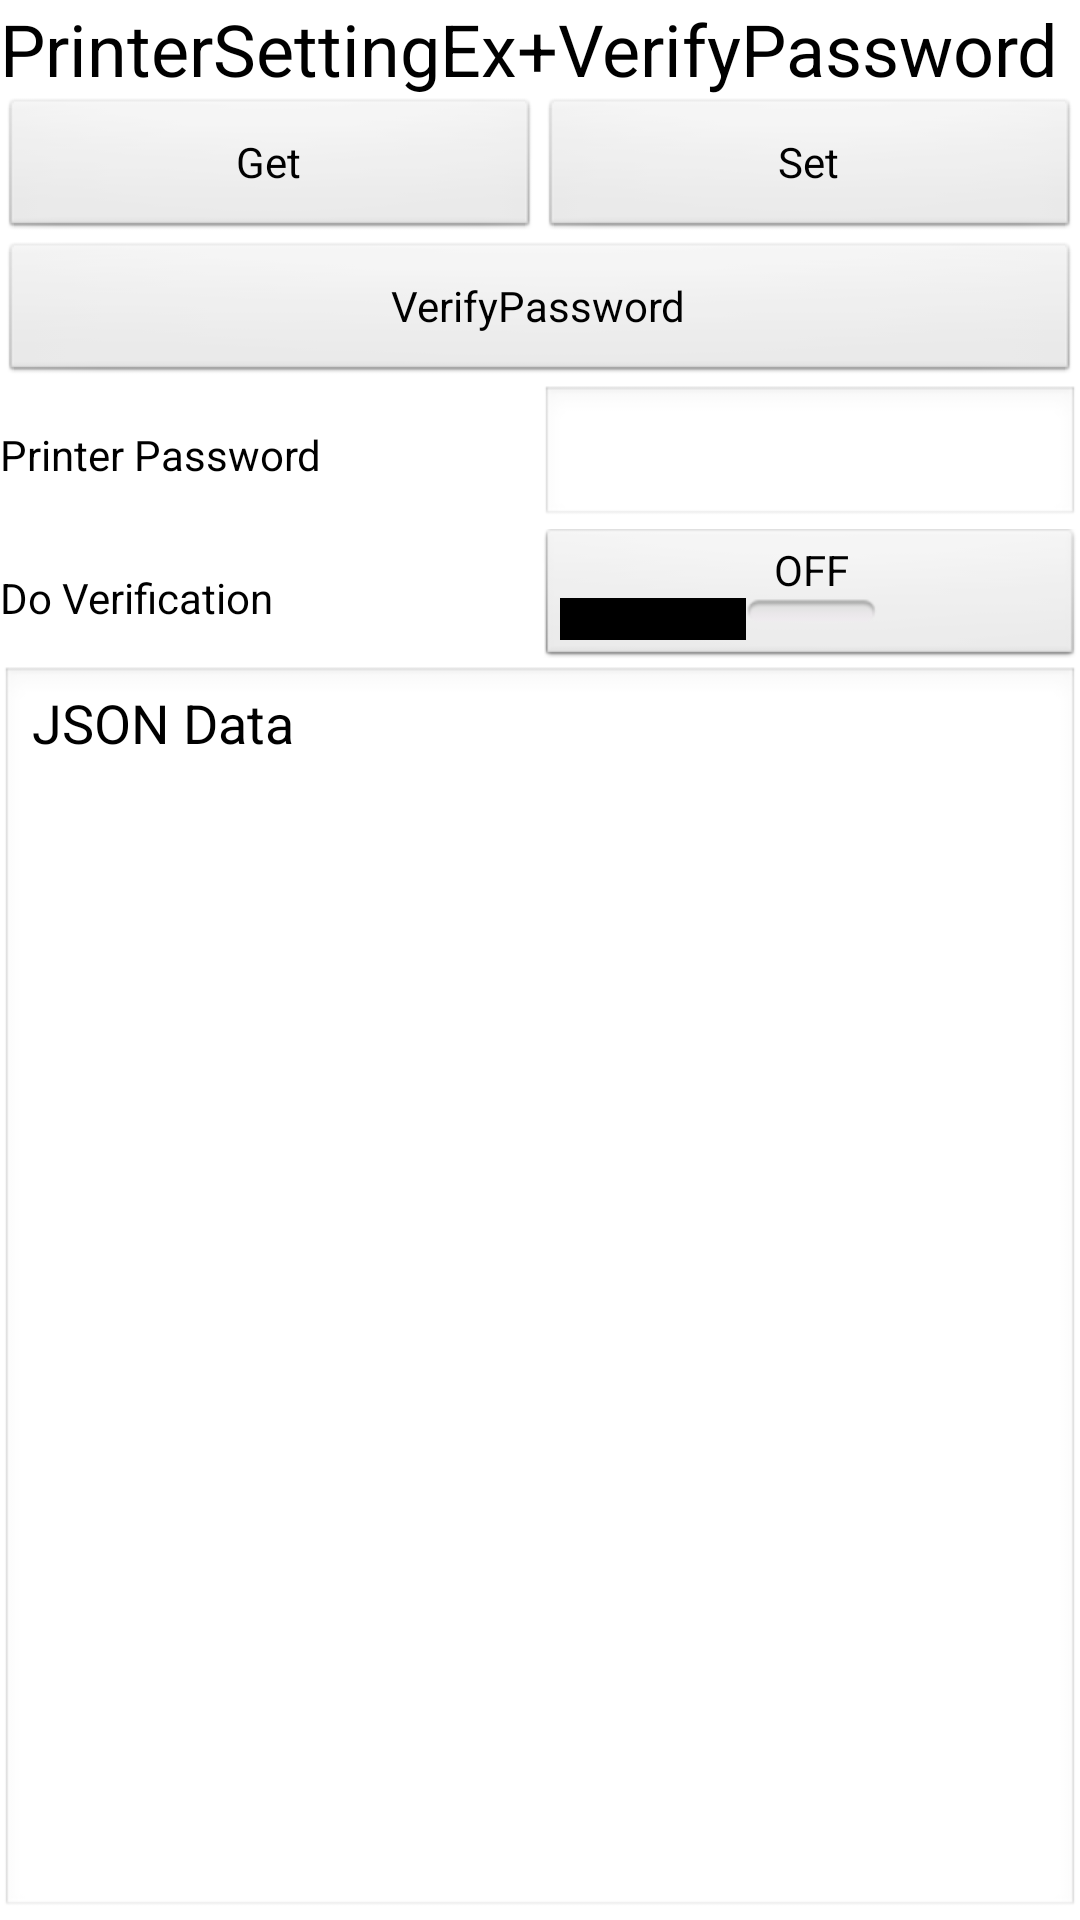

Layout XML and referenced resources for this Android screen:
<!-- AndroidManifest.xml: application theme AppTheme -->
<!-- res/layout/activity_printersetting_ex.xml -->
<?xml version="1.0" encoding="utf-8"?>
<GridLayout xmlns:android="http://schemas.android.com/apk/res/android"
    xmlns:app="http://schemas.android.com/apk/res-auto"
    xmlns:tools="http://schemas.android.com/tools"
    android:layout_width="match_parent"
    android:layout_height="match_parent"
    android:background="#FFFFFF"
    android:columnCount="4"
    tools:context=".PrinterSettingExActivity">

    <LinearLayout
        android:layout_width="match_parent"
        android:layout_height="match_parent"
        android:orientation="vertical">

        <TextView
            android:id="@+id/txtPrinterSettingEx"
            android:layout_width="match_parent"
            android:layout_height="wrap_content"
            android:layout_column="0"
            android:layout_columnSpan="4"
            android:text="PrinterSettingEx+VerifyPassword"
            android:textColor="@android:color/background_dark"
            android:textSize="24sp" />

        <LinearLayout
            android:layout_width="match_parent"
            android:layout_height="wrap_content"
            android:orientation="horizontal">

            <Button
                android:id="@+id/btnGetPrinterSettingEx"
                android:layout_width="100dp"
                android:layout_height="wrap_content"
                android:layout_weight="1"
                android:text="Get" />

            <Button
                android:id="@+id/btnSetPrinterSettingEx"
                android:layout_width="100dp"
                android:layout_height="wrap_content"
                android:layout_weight="1"
                android:text="Set" />

        </LinearLayout>

        <LinearLayout
            android:layout_width="match_parent"
            android:layout_height="wrap_content"
            android:orientation="horizontal">

            <Button
                android:id="@+id/btnVerifyPassword"
                android:layout_width="100dp"
                android:layout_height="wrap_content"
                android:layout_weight="1"
                android:text="VerifyPassword" />

        </LinearLayout>

        <LinearLayout
            android:layout_width="match_parent"
            android:layout_height="wrap_content"
            android:orientation="horizontal">

            <TextView
                android:id="@+id/titlePrinterPassword"
                android:layout_width="100dp"
                android:layout_height="wrap_content"
                android:layout_weight="1"
                android:textColor="#000000"
                android:text="@string/title_printer_password" />

            <EditText
                android:id="@+id/edtPrinterPassword"
                android:layout_width="100dp"
                android:layout_height="wrap_content"
                android:layout_weight="1"
                android:focusable="true"
                android:focusableInTouchMode="true"
                android:textColor="#000000" />

        </LinearLayout>

        <LinearLayout
            android:layout_width="match_parent"
            android:layout_height="wrap_content"
            android:orientation="horizontal">

            <TextView
                android:id="@+id/titleDoVerification"
                android:layout_width="100dp"
                android:layout_height="wrap_content"
                android:layout_weight="1"
                android:layout_gravity="center"
                android:textColor="#000000"
                android:text="@string/title_do_verification" />

            <ToggleButton
                android:id="@+id/toggleDoVerification"
                android:layout_width="100dp"
                android:layout_height="wrap_content"
                android:layout_weight="1"
                android:textOff="OFF"
                android:textOn="ON" />

        </LinearLayout>

        <LinearLayout
            android:layout_width="match_parent"
            android:layout_height="match_parent"
            android:orientation="horizontal">
        <EditText
            android:id="@+id/edtJsonText"
            android:layout_width="match_parent"
            android:layout_height="match_parent"
            android:gravity="top"
            android:text="@string/default_json"/>
        </LinearLayout>
    </LinearLayout>

</GridLayout>
<!-- resources referenced by this layout -->
<resources>
  <string name="default_json">JSON Data</string>
  <string name="title_do_verification">Do Verification</string>
  <string name="title_printer_password">Printer Password</string>
  <style name="AppTheme" parent="android:Theme.NoTitleBar">
          <item name="android:windowNoTitle">true</item>
          <item name="android:windowActionBar">false</item>
          <item name="android:windowOptOutEdgeToEdgeEnforcement" tools:targetApi="35">true</item>
      </style>
</resources>
